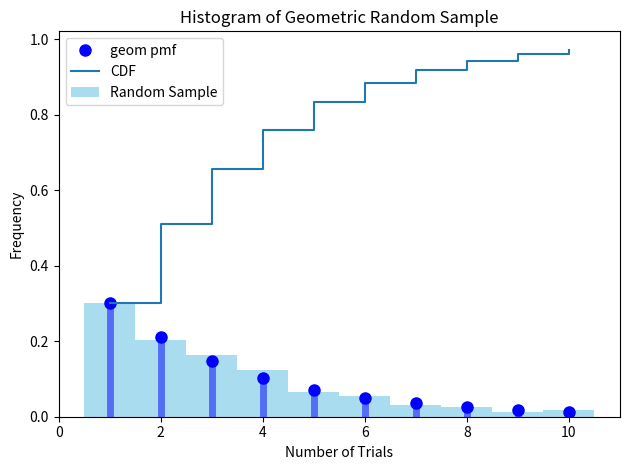

Source code (Python):
import numpy as np
import matplotlib.pyplot as plt
import scipy.stats as stats

# Parameters
p = 0.3  # Adjust probability parameter 'p' according to your specific case

# Generate Random Variable
x = np.arange(1, 11)
rv_geometric = stats.geom(p)
pmf = rv_geometric.pmf(x)  # Calculate PMF

# Plot PMF
plt.plot(x, pmf, 'bo', ms=8, label='geom pmf')
plt.vlines(x, 0, pmf, colors='b', lw=5, alpha=0.5)
plt.legend()
plt.title("Geometric Distribution PMF")
plt.xlabel("Number of Trials")
plt.ylabel("Probability")
plt.show()

# Generate Random Sample of 1000 observations
random_sample = rv_geometric.rvs(size=1000)

# Plot CDF
cdf = rv_geometric.cdf(x)
plt.step(x, cdf, where='post', label='CDF')
plt.title("Geometric CDF")
plt.xlabel("Number of Trials")
plt.ylabel("Cumulative Probability")

# Compute Expectation and Variance
expectation = rv_geometric.mean()
variance = rv_geometric.var()
print("Expectation:", expectation)
print("Variance:", variance)

# Show Plots
plt.tight_layout()
plt.show()

# Plot Histogram of the Random Sample
plt.hist(random_sample, bins=np.arange(1, 12) - 0.5, color='skyblue', alpha=0.7, density=True, label='Random Sample')
plt.title("Histogram of Geometric Random Sample")
plt.xlabel("Number of Trials")
plt.ylabel("Frequency")
plt.legend()
plt.show()
